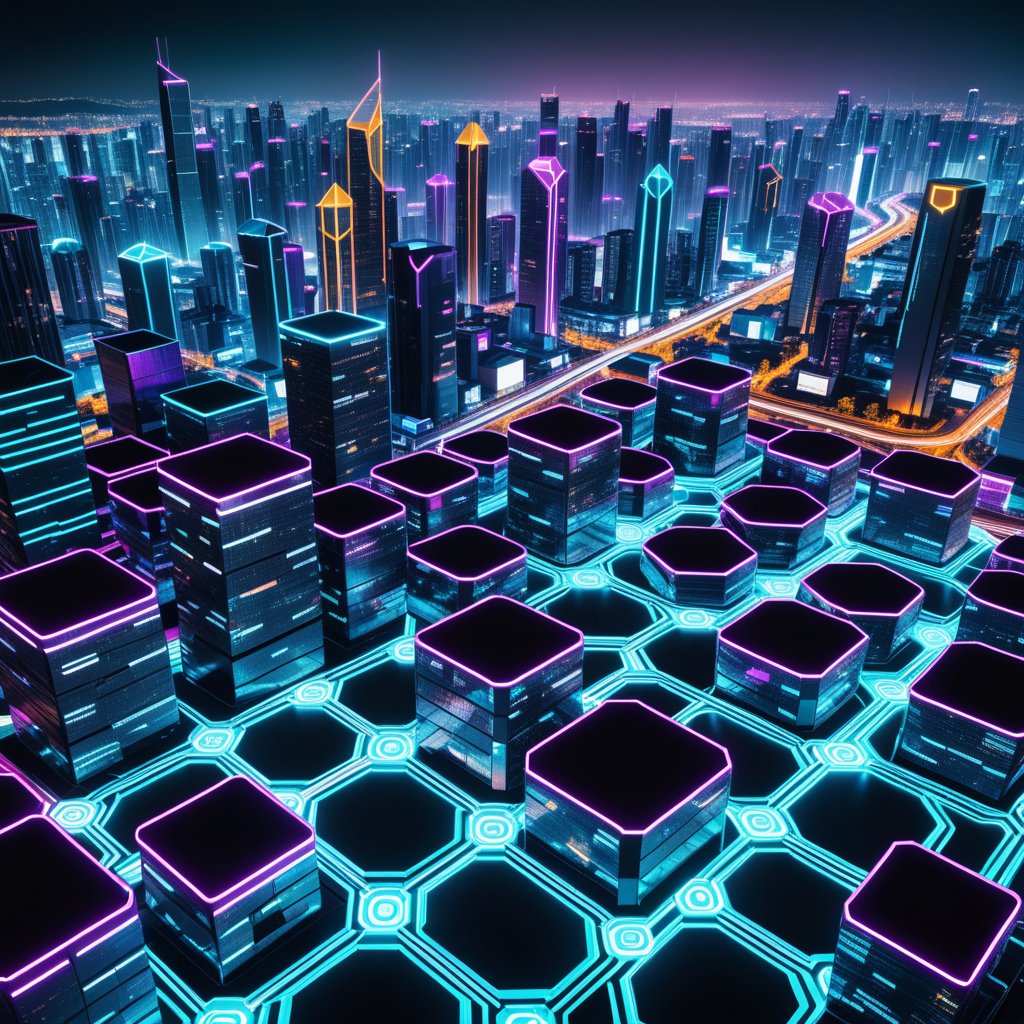
Generation parameters embedded in this image by AUTOMATIC1111 Stable Diffusion web UI or a fork of it (Forge, ...) (PNG 'parameters' text chunk):
Glowing hexagons of code float amidst a dark, cyberpunk cityscape as blockchain technology transforms digital systems. Neon lines pulse with energy, highlighting five cutting-edge developments: decentralized finance (DeFi) revolutionizing financial systems; non-fungible tokens (NFTs) altering ownership concepts and enhancing liquidity; interoperability projects like Polkadot and Cosmos bridging blockchain gaps; sustainable crypto initiatives addressing environmental concerns; and asset tokenization creating new financial products.
Negative prompt: text, watermark, signature, paragraph, wording, letters, symbols, writing, nude, nudity, explicit content, obscene, inappropriate, offensive, forbidden, illegal, prohibited, sexual, graphic, violence, gore, blood, disturbing, low quality, blurry, distorted, deformed, disfigured, bad anatomy
Steps: 30, Sampler: Euler a, Schedule type: Simple, CFG scale: 7.0, Seed: 1960840135, Size: 1024x1024, Model hash: 3d0e279924, Model: dreamshaperXL_v21TurboDPMSDE, Version: f2.0.1v1.10.1-previous-659-gc055f2d4